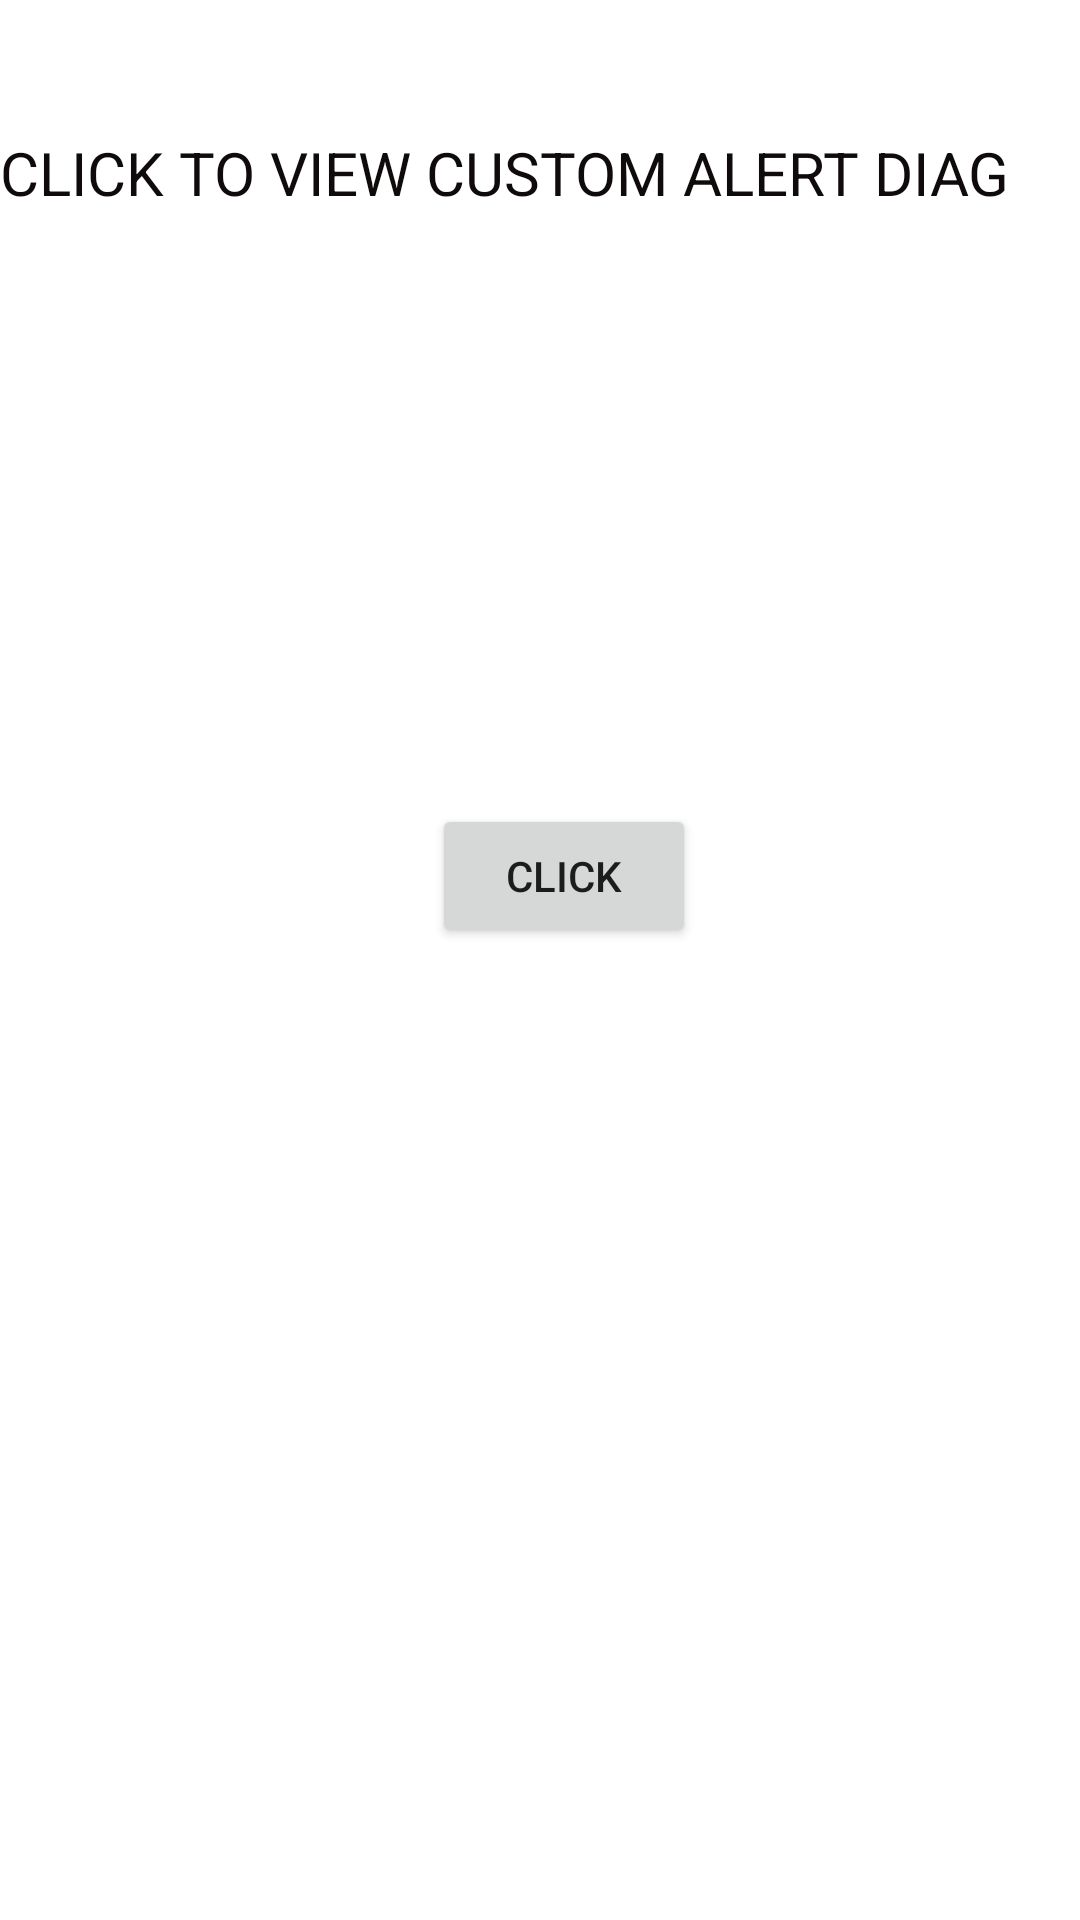

Write the Android layout XML for this screen, with the resource values it uses.
<!-- AndroidManifest.xml: application theme Theme.PracticeOfAndroid -->
<!-- res/layout/activity_custom_alert_dialog.xml -->
<?xml version="1.0" encoding="utf-8"?>
<androidx.constraintlayout.widget.ConstraintLayout xmlns:android="http://schemas.android.com/apk/res/android"
    xmlns:app="http://schemas.android.com/apk/res-auto"
    xmlns:tools="http://schemas.android.com/tools"
    android:layout_width="match_parent"
    android:layout_height="match_parent"
    tools:context=".CustomAlertDialogActivity">

    <TextView
        android:layout_width="match_parent"
        android:layout_height="wrap_content"
        android:layout_marginTop="44dp"
        android:text="CLICK TO VIEW CUSTOM ALERT DIAG"
        android:textColor="#100B0B"
        android:textSize="20sp"
        app:layout_constraintEnd_toEndOf="parent"
        app:layout_constraintHorizontal_bias="0.0"
        app:layout_constraintStart_toStartOf="parent"
        app:layout_constraintTop_toTopOf="parent" />

    <Button
        android:id="@+id/custom_alert_dialog_click"
        android:layout_width="wrap_content"
        android:layout_height="wrap_content"
        android:layout_marginTop="304dp"
        android:layout_marginBottom="324dp"
        android:text="CLICK"
        app:layout_constraintBottom_toBottomOf="parent"
        app:layout_constraintEnd_toEndOf="parent"
        app:layout_constraintHorizontal_bias="0.529"
        app:layout_constraintStart_toStartOf="parent"
        app:layout_constraintTop_toBottomOf="@+id/textView" />
</androidx.constraintlayout.widget.ConstraintLayout>
<!-- resources referenced by this layout -->
<resources>
  <style name="Theme.PracticeOfAndroid" parent="Theme.MaterialComponents.DayNight.DarkActionBar">
          
          <item name="colorPrimary">@color/purple_500</item>
          <item name="colorPrimaryVariant">@color/purple_700</item>
          <item name="colorOnPrimary">@color/white</item>
          
          <item name="colorSecondary">@color/teal_200</item>
          <item name="colorSecondaryVariant">@color/teal_700</item>
          <item name="colorOnSecondary">@color/black</item>
          
          <item name="android:statusBarColor">?attr/colorPrimaryVariant</item>
          
      </style>
  <!-- not gathered from this repository: default colours our renderer supplied (Android Studio template values) -->
  <color name="purple_500">#FF6200EE</color>
  <color name="purple_700">#FF3700B3</color>
  <color name="teal_200">#FF03DAC5</color>
  <color name="teal_700">#FF018786</color>
  <color name="black">#FF000000</color>
  <color name="white">#FFFFFFFF</color>
</resources>
